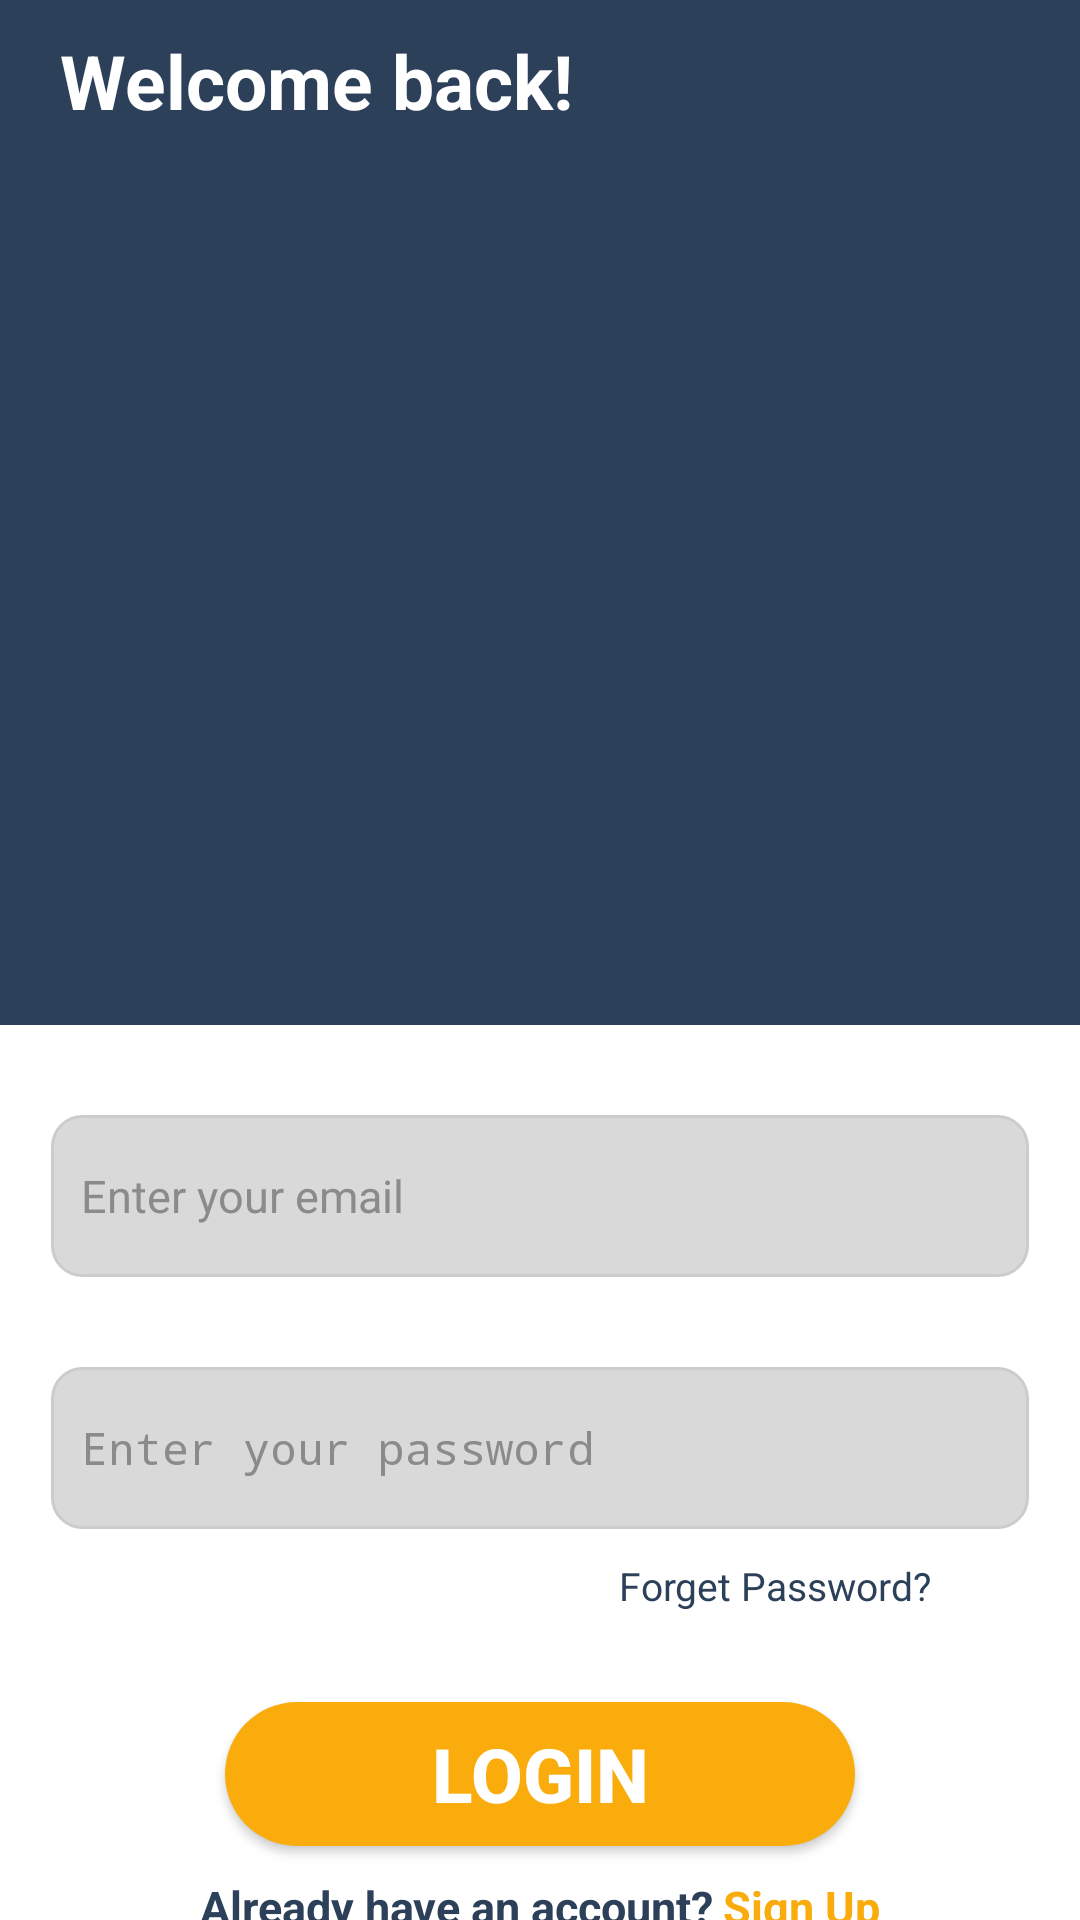

This screen was rendered from an Android layout file. Write that file and the resources it references.
<!-- AndroidManifest.xml: application theme Theme.Registeration -->
<!-- res/layout/activity_login.xml -->
<?xml version="1.0" encoding="utf-8"?>
<LinearLayout xmlns:android="http://schemas.android.com/apk/res/android"
    xmlns:app="http://schemas.android.com/apk/res-auto"
    xmlns:tools="http://schemas.android.com/tools"
    android:layout_width="match_parent"
    android:layout_height="match_parent"
    android:id="@+id/background_view"
    android:background="#2D4059"
    android:orientation="vertical"
    tools:context=".MainActivity">
    <TextView
        android:id="@+id/textView"
        android:layout_width="match_parent"
        android:layout_height="wrap_content"
        android:text="Welcome back!"
        android:textColor="#FFFFFF"
        android:layout_marginLeft="20dp"
        android:layout_marginTop="10dp"
        android:textSize="25sp"
        android:textStyle="bold" />

    <ImageView
        android:id="@+id/login_img"
        android:layout_width="match_parent"
        android:layout_height="0dp"
        android:layout_weight="1"
        app:srcCompat="@drawable/login"
        android:gravity="center"/>

    <LinearLayout
        android:layout_width="match_parent"
        android:layout_height="0dp"
        android:layout_weight="1"
        android:background="#FFFFFF"
        android:orientation="vertical">


        <EditText
            android:id="@+id/editTextTextEmailAddress"
            android:layout_width="326dp"
            android:layout_height="54dp"
            android:layout_gravity="center_horizontal"
            android:layout_marginTop="30dp"
            android:layout_marginBottom="30dp"
            android:background="@drawable/rounded_edittext_bg"
            android:ems="10"
            android:hint="Enter your email"
            android:textColor="#252424"
            android:inputType="textEmailAddress"
            android:padding="10dp"
            android:textColorHint="#8C8B8B"
            android:textSize="15sp" />

        <EditText
            android:id="@+id/editTextTextPassword"
            android:layout_width="326dp"
            android:layout_height="54dp"
            android:background="@drawable/rounded_edittext_bg"
            android:ems="10"
            android:textSize="15sp"
            android:hint="Enter your password"
            android:textColor="#252424"
            android:textColorHint="#8C8B8B"
            android:padding="10dp"
            android:layout_marginBottom="10dp"
            android:inputType="textPassword"
            android:layout_gravity="center_horizontal"/>

        <TextView
            android:id="@+id/forgetpass"
            android:layout_width="match_parent"
            android:layout_height="wrap_content"
            android:text="Forget Password?"
            android:textAlignment="textEnd"
            android:layout_marginRight="50dp"
            android:textColor="#2D4059"
            android:textSize="13sp"
            android:layout_marginBottom="30dp"/>

        <TextView
            android:id="@+id/error_message"
            android:layout_width="match_parent"
            android:layout_height="wrap_content"
            android:visibility="gone"
            android:text="Incorrect email or password. Please try again."
            android:textAlignment="center"
            android:background="@color/white"
            android:textColor="#F34E4E"
            android:textSize="13sp"
            android:layout_marginBottom="5dp"/>
        <Button
            android:id="@+id/Login"
            android:layout_width="210dp"
            android:layout_height="wrap_content"
            android:layout_gravity="center"
            android:layout_marginBottom="10dp"
            android:backgroundTint="#F9AC0C"
            android:text="Login"
            android:background="@drawable/button_style_1_selected"
            android:textSize="25sp"
            android:textStyle="bold" />

        <LinearLayout
            android:layout_width="match_parent"
            android:layout_height="0dp"
            android:layout_weight="0.3"
            android:gravity="center_horizontal"
            android:orientation="horizontal">

            <TextView
                android:id="@+id/textView2"
                android:layout_width="wrap_content"
                android:layout_height="wrap_content"
                android:layout_marginRight="0dp"
                android:text="Already have an account? "
                android:textAlignment="viewEnd"
                android:textColor="#2D4059"
                android:textSize="15sp"
                android:textStyle="bold" />

            <TextView
                android:id="@+id/SignUp"
                android:layout_width="wrap_content"
                android:layout_height="wrap_content"
                android:text="Sign Up"
                android:textColor="#F9AC0C"
                android:textSize="15sp"
                android:textStyle="bold" />

        </LinearLayout>
    </LinearLayout>



</LinearLayout>
<!-- resources referenced by this layout -->
<resources>
  <color name="white">#FFFFFFFF</color>
  <!-- drawable button_style_1_selected (drawable) -->
  <shape xmlns:android="http://schemas.android.com/apk/res/android">
      <solid android:color="@color/yellow" /> 
      <corners android:radius="100dp" /> 
  </shape>
  <!-- drawable login: png bitmap (drawable, 25411 bytes) -->
  <!-- drawable rounded_edittext_bg (drawable) -->
  <?xml version="1.0" encoding="utf-8"?>
  <shape xmlns:android="http://schemas.android.com/apk/res/android"
      android:shape="rectangle">
  
      <solid android:color="#D9D9D9" />
  
      <corners android:radius="10dp" />
  
      <stroke
          android:width="1dp"
          android:color="#CCCCCC" />
  
  </shape>
  <style name="Theme.Registeration" parent="Base.Theme.Registeration" />
  <color name="yellow">#F9AC0C</color>
  <style name="Base.Theme.Registeration" parent="Theme.AppCompat.NoActionBar">
          
          
      </style>
</resources>
